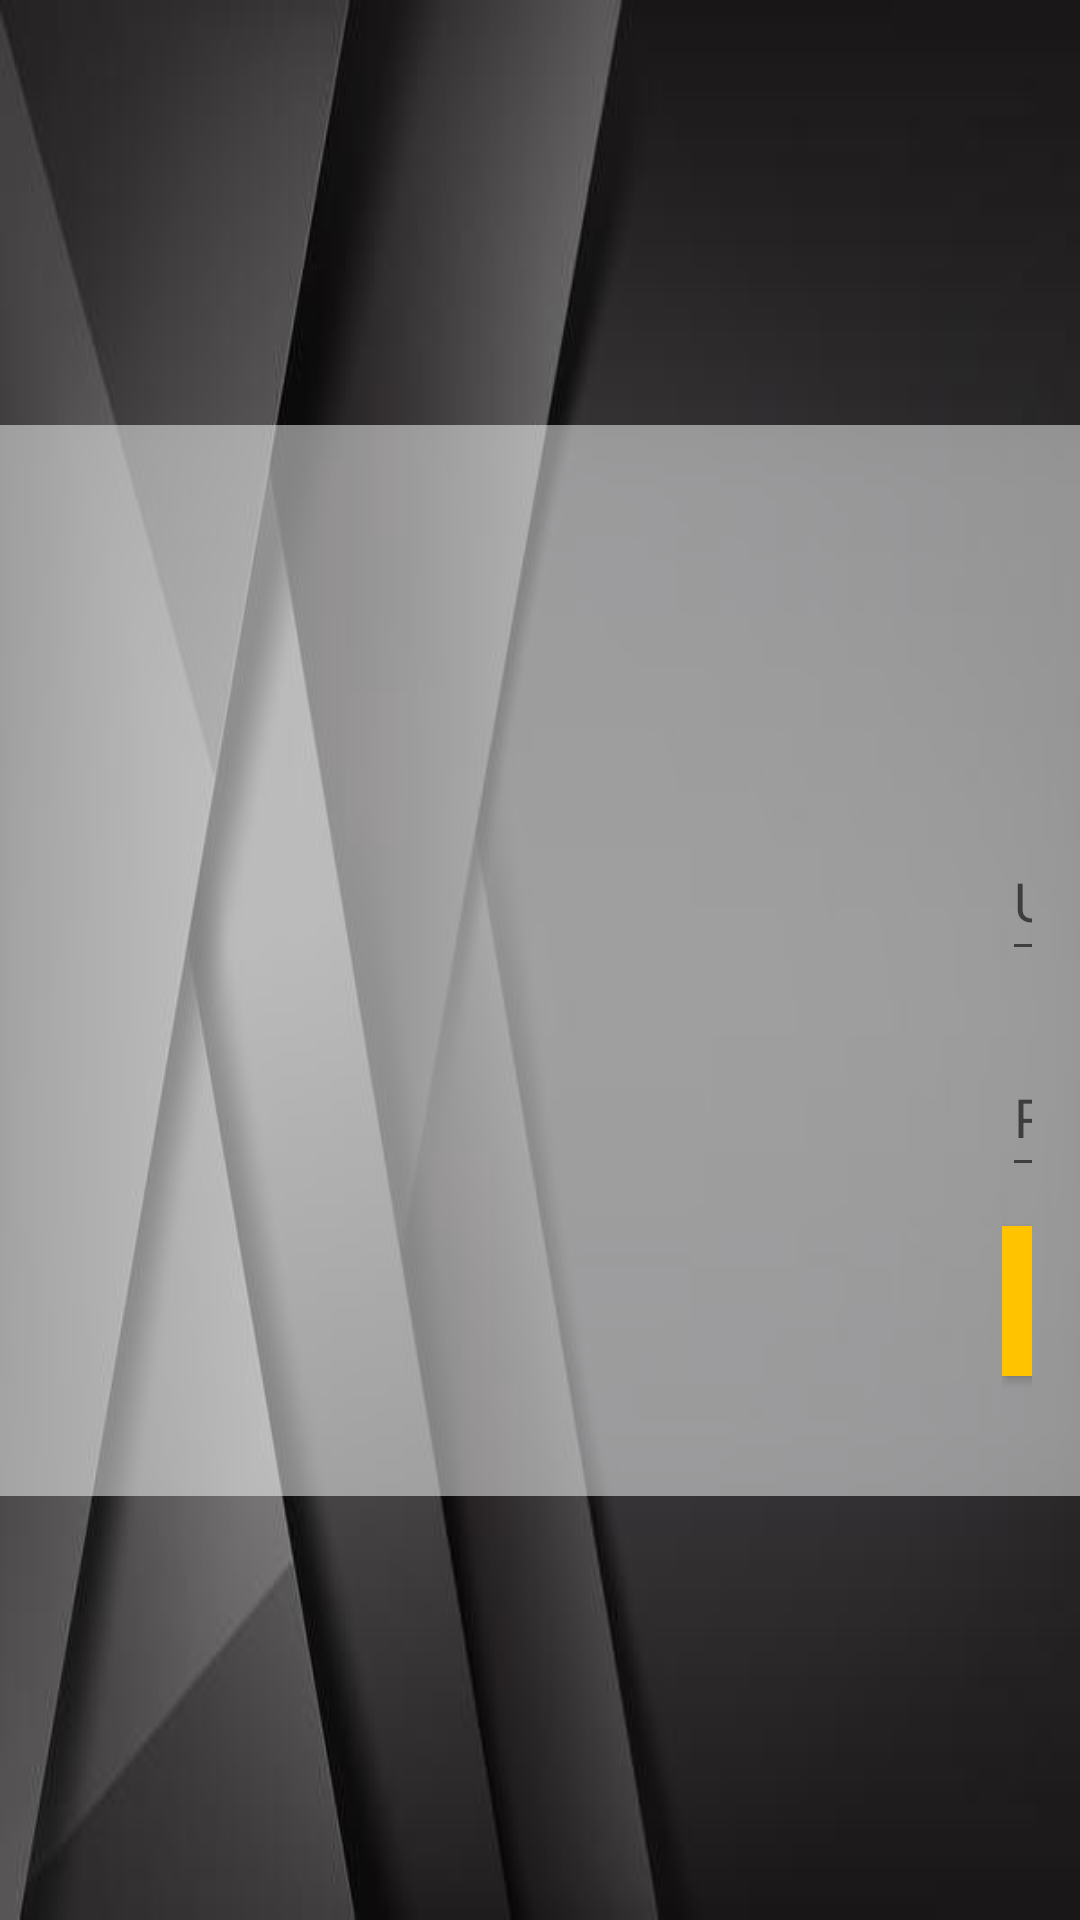

Produce the Android XML layout that renders to this screen, including the resource entries it uses.
<!-- AndroidManifest.xml: application theme Theme.CBL_Teams_Rooms -->
<!-- res/layout/admin_login.xml -->
<?xml version="1.0" encoding="utf-8"?>
<androidx.constraintlayout.widget.ConstraintLayout xmlns:android="http://schemas.android.com/apk/res/android"
    xmlns:app="http://schemas.android.com/apk/res-auto"
    xmlns:tools="http://schemas.android.com/tools"
    android:layout_width="match_parent"
    android:layout_height="match_parent"
    android:background="@drawable/login_bg">

    <LinearLayout
        android:layout_width="wrap_content"
        android:layout_height="wrap_content"
        android:background="#80FFFFFF"
        android:orientation="horizontal"
        android:padding="16dp"
        app:layout_constraintBottom_toBottomOf="parent"
        app:layout_constraintEnd_toEndOf="parent"
        app:layout_constraintStart_toStartOf="parent"
        app:layout_constraintTop_toTopOf="parent">

        <androidx.constraintlayout.widget.ConstraintLayout
            android:id="@+id/constraintLayout2"
            android:layout_width="wrap_content"
            android:layout_height="wrap_content">

            <ImageView
                android:id="@+id/logo"
                android:layout_width="246dp"
                android:layout_height="206dp"
                android:layout_marginStart="36dp"
                android:layout_marginTop="60dp"
                android:contentDescription="TODO"
                android:src="@drawable/cbl_logo"
                app:layout_constraintStart_toStartOf="parent"
                app:layout_constraintTop_toTopOf="parent" />

            <LinearLayout
                android:layout_width="283dp"
                android:layout_height="265dp"
                android:layout_marginStart="36dp"
                android:layout_marginTop="60dp"
                android:orientation="vertical"
                app:layout_constraintStart_toEndOf="@+id/logo"
                app:layout_constraintTop_toTopOf="parent">

                <androidx.constraintlayout.widget.ConstraintLayout
                    android:layout_width="match_parent"
                    android:layout_height="match_parent">

                    <EditText
                        android:id="@+id/user_name"
                        android:layout_width="match_parent"
                        android:layout_height="50dp"
                        android:layout_marginTop="56dp"
                        android:contentDescription="Username"
                        android:hint="Username"
                        android:importantForAccessibility="yes"
                        android:importantForAutofill="yes"
                        android:inputType="textEmailAddress"
                        app:layout_constraintStart_toStartOf="parent"
                        app:layout_constraintTop_toTopOf="parent" />

                    <EditText
                        android:id="@+id/password"
                        android:layout_width="match_parent"
                        android:layout_height="50dp"
                        android:layout_marginTop="16dp"
                        android:layout_marginBottom="13dp"
                        android:contentDescription="Password"
                        android:hint="Password"
                        android:importantForAccessibility="yes"
                        android:importantForAutofill="yes"
                        android:inputType="textPassword"
                        app:layout_constraintBottom_toTopOf="@+id/login_button"
                        app:layout_constraintStart_toStartOf="parent"
                        app:layout_constraintTop_toBottomOf="@+id/editText" />

                    <Button
                        android:id="@+id/login_button"
                        android:layout_width="match_parent"
                        android:layout_height="50dp"
                        android:layout_marginBottom="24dp"
                        android:background="#FFC300"
                        android:contentDescription="Login Button"
                        android:importantForAccessibility="yes"
                        android:onClick="onLoginClick"
                        android:text="Login"
                        app:layout_constraintBottom_toBottomOf="parent"
                        app:layout_constraintEnd_toEndOf="parent"
                        app:layout_constraintStart_toStartOf="parent" />
                </androidx.constraintlayout.widget.ConstraintLayout>

            </LinearLayout>

        </androidx.constraintlayout.widget.ConstraintLayout>
    </LinearLayout>


</androidx.constraintlayout.widget.ConstraintLayout>
<!-- resources referenced by this layout -->
<resources>
  <!-- drawable login_bg: jpg bitmap (drawable, 9408 bytes) -->
  <style name="Theme.CBL_Teams_Rooms" parent="Theme.MaterialComponents.DayNight.DarkActionBar">
          
          <item name="colorPrimary">@color/dark_yellow</item>
          <item name="colorPrimaryVariant">@color/purple_700</item>
          <item name="colorOnPrimary">@color/black</item>
          
  
          <item name="colorSecondary">@color/black</item>
          <item name="colorSecondaryVariant">@color/teal_700</item>
          <item name="colorOnSecondary">@color/black</item>
          
          <item name="android:statusBarColor">?attr/colorPrimaryVariant</item>
          
      </style>
  <color name="dark_yellow">#FFC300</color>
  <color name="purple_700">#FF3700B3</color>
  <color name="black">#FF000000</color>
  <color name="teal_700">#FF018786</color>
</resources>
